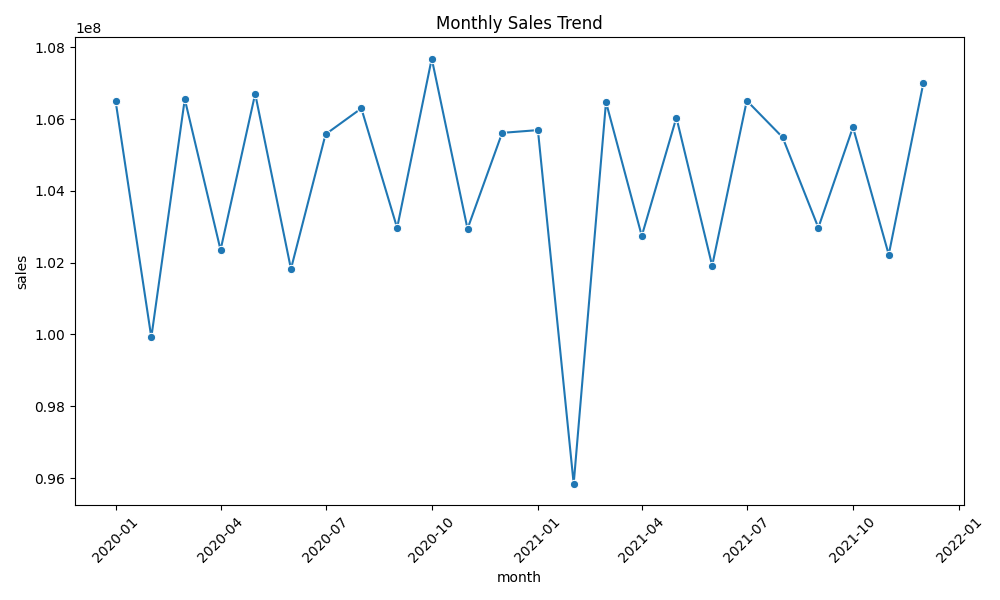

Values plotted in this chart, from the file beside it:
month, sales
2020-01-01, 106513901
2020-02-01, 99920668
2020-03-01, 106557170
2020-04-01, 102355659
2020-05-01, 106706929
2020-06-01, 101826106
2020-07-01, 105578083
2020-08-01, 106300017
2020-09-01, 102968756
2020-10-01, 107686945
2020-11-01, 102943808
2020-12-01, 105617649
2021-01-01, 105694320
2021-02-01, 95839877
2021-03-01, 106475125
2021-04-01, 102746313
2021-05-01, 106043383
2021-06-01, 101915656
2021-07-01, 106514116
2021-08-01, 105494837
2021-09-01, 102976573
2021-10-01, 105774723
2021-11-01, 102226335
2021-12-01, 107003660
